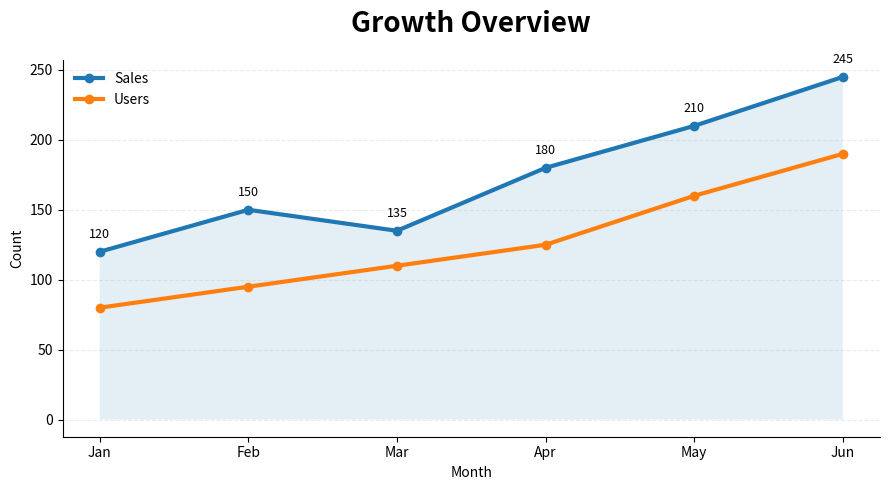

Recreate this plot in Python.
# kikyo:notebook v=1
# kikyo:cell id=c86b197ee
print("I am working in kikyo")

# kikyo:cell id=c3ax8gt
import numpy as np
import matplotlib.pyplot as plt

# Data
months = ["Jan", "Feb", "Mar", "Apr", "May", "Jun"]
sales = np.array([120, 150, 135, 180, 210, 245])
users = np.array([80, 95, 110, 125, 160, 190])

# Create figure
fig, ax = plt.subplots(figsize=(9, 5))

# Plot
ax.plot(
    months,
    sales,
    marker="o",
    linewidth=3,
    label="Sales"
)

ax.plot(
    months,
    users,
    marker="o",
    linewidth=3,
    label="Users"
)

# Fill area under sales
ax.fill_between(
    months,
    sales,
    alpha=0.12
)

# Titles
ax.set_title(
    "Growth Overview",
    fontsize=20,
    fontweight="bold",
    pad=20
)

ax.set_xlabel("Month")
ax.set_ylabel("Count")

# Clean styling
ax.spines["top"].set_visible(False)
ax.spines["right"].set_visible(False)

ax.grid(
    axis="y",
    linestyle="--",
    alpha=0.25
)

ax.legend(
    frameon=False
)

# Add values to sales points
for month, value in zip(months, sales):
    ax.annotate(
        str(value),
        (month, value),
        xytext=(0, 10),
        textcoords="offset points",
        ha="center",
        fontsize=9
    )

plt.tight_layout()
plt.show()
